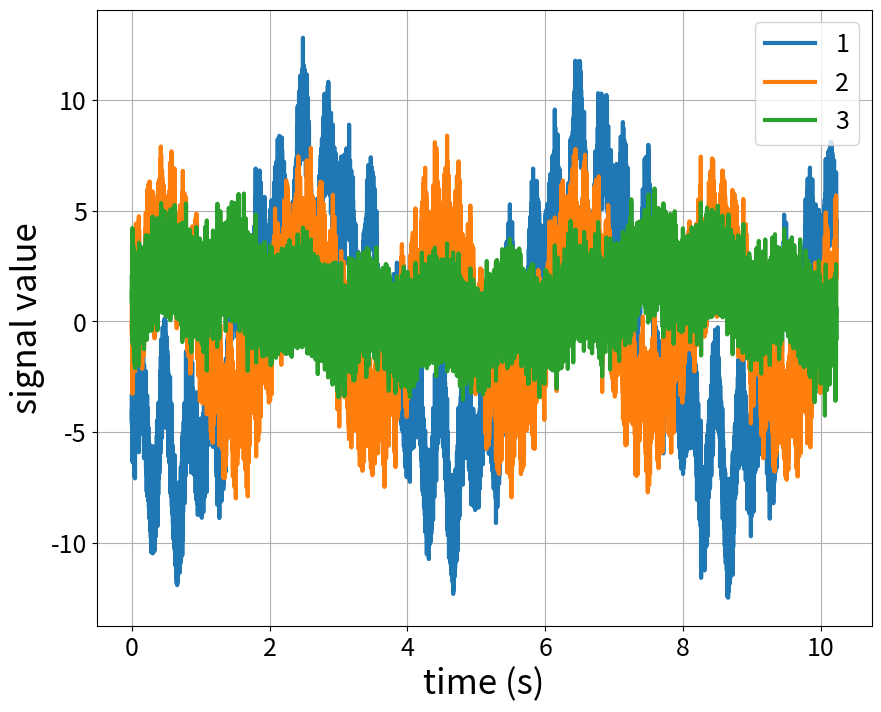
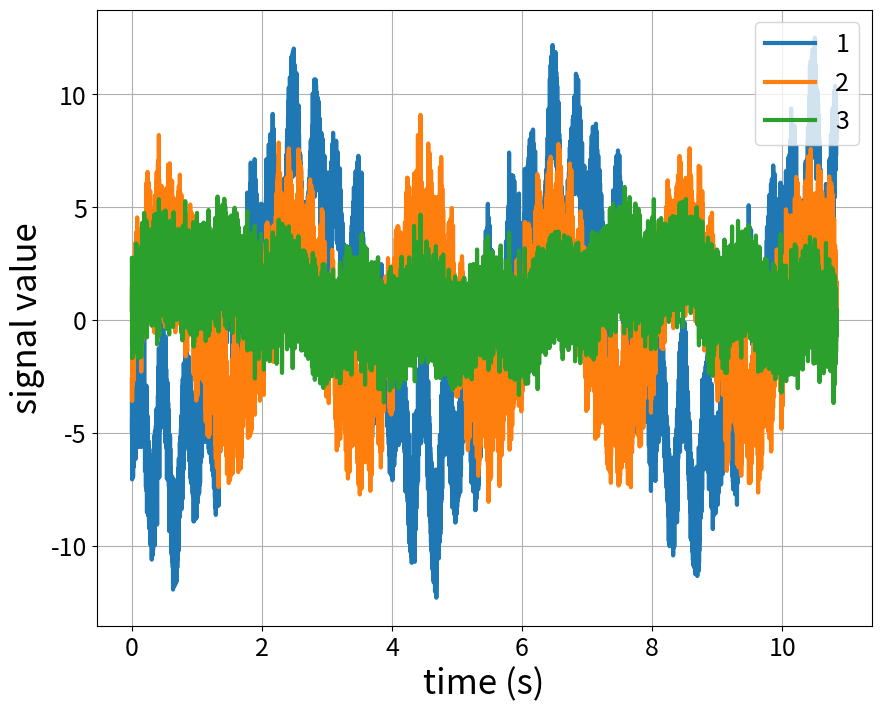
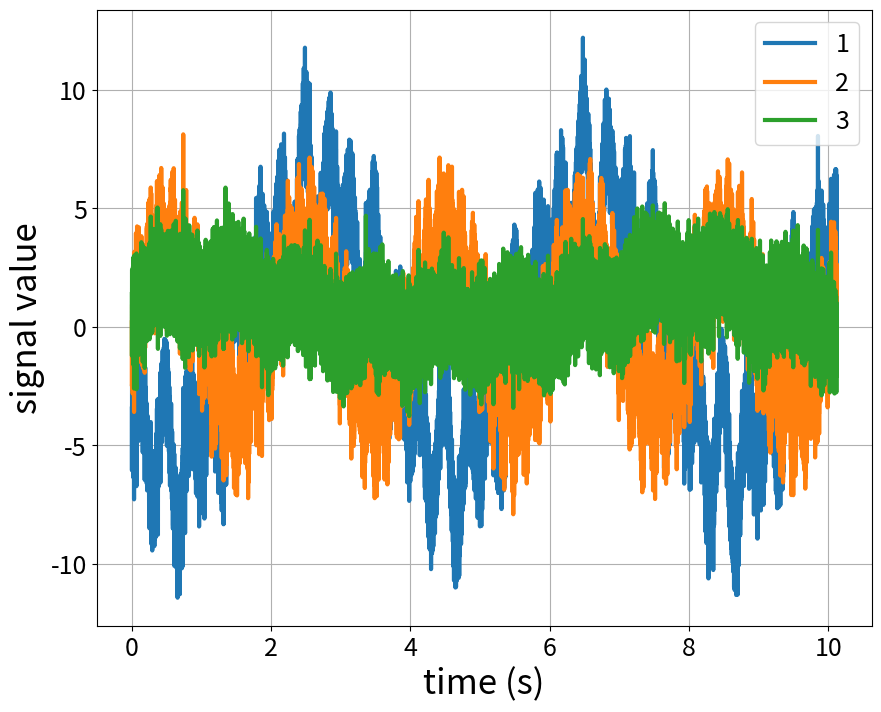
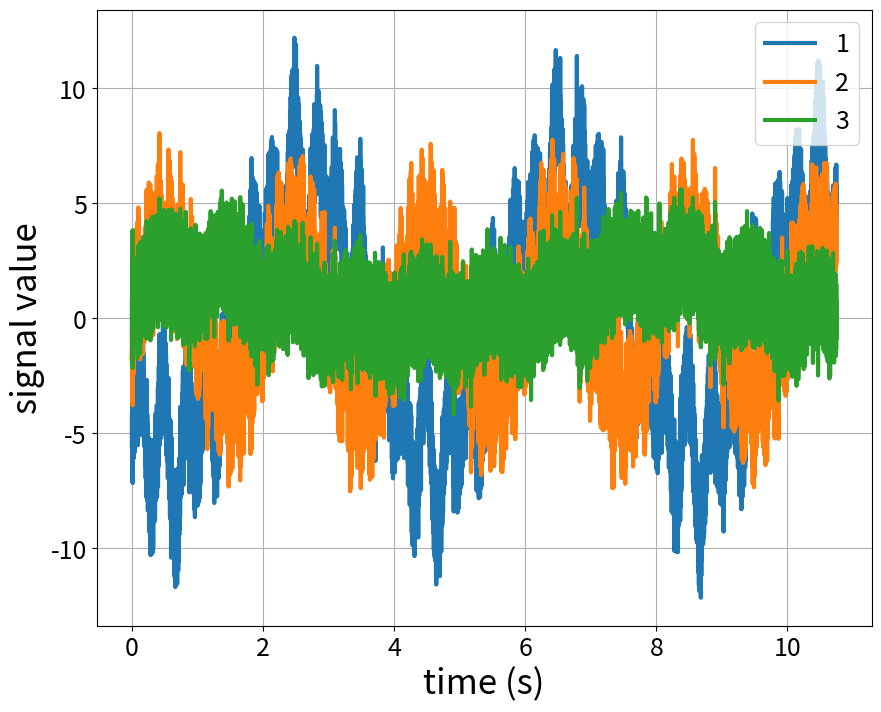
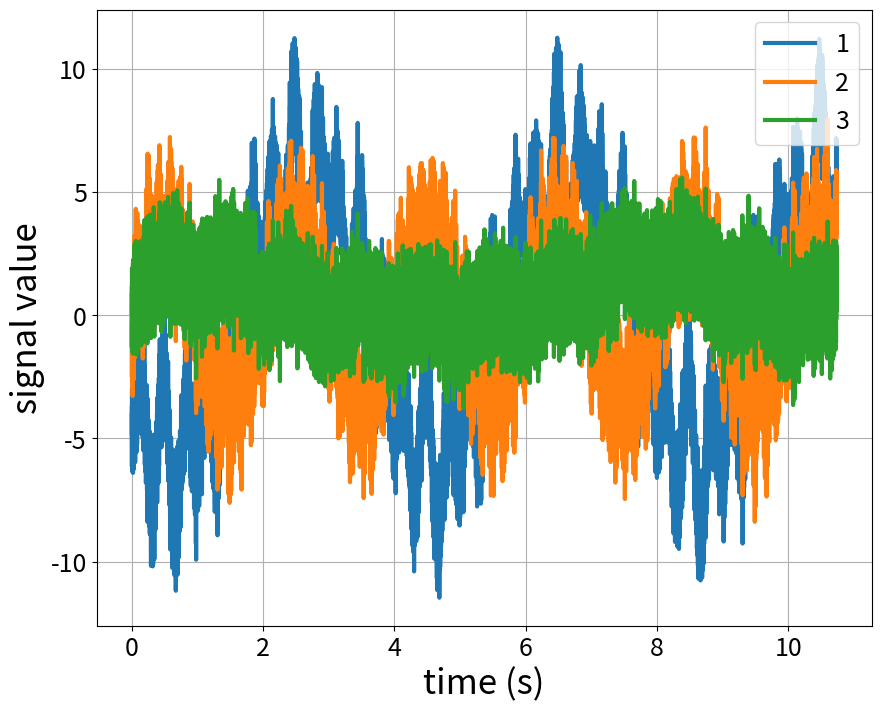
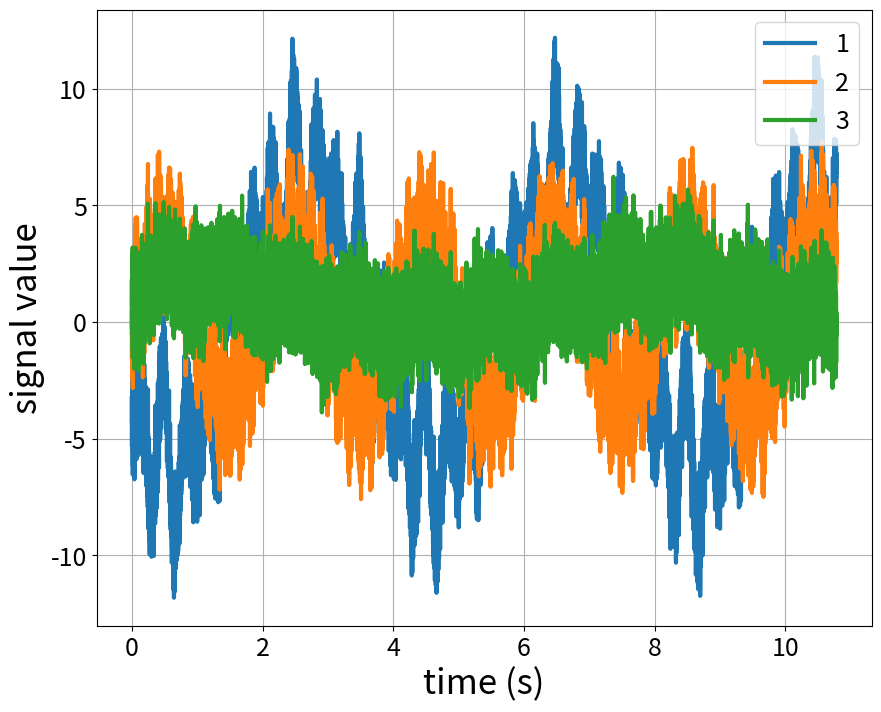
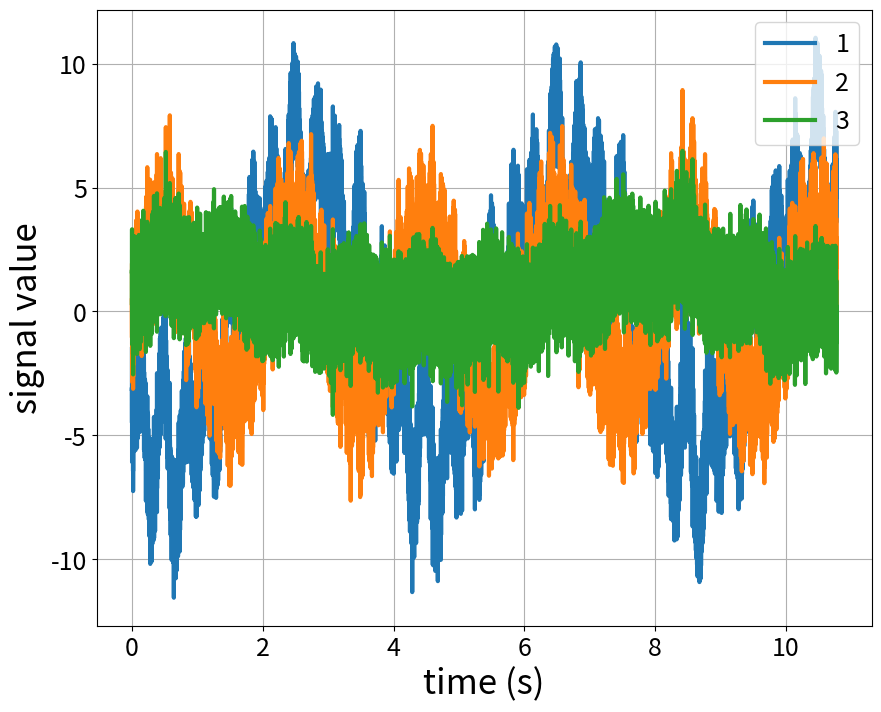
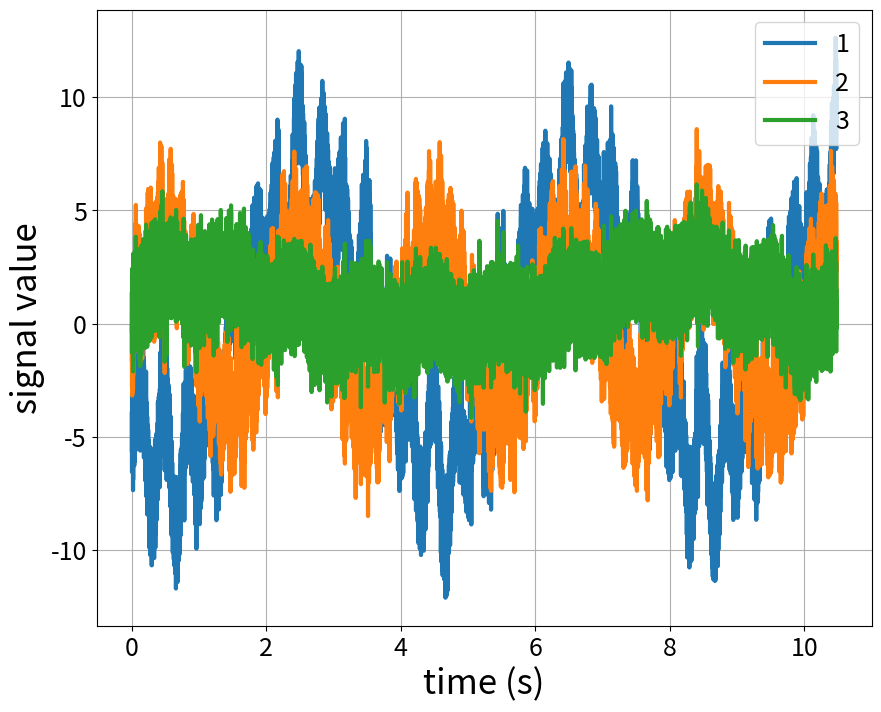
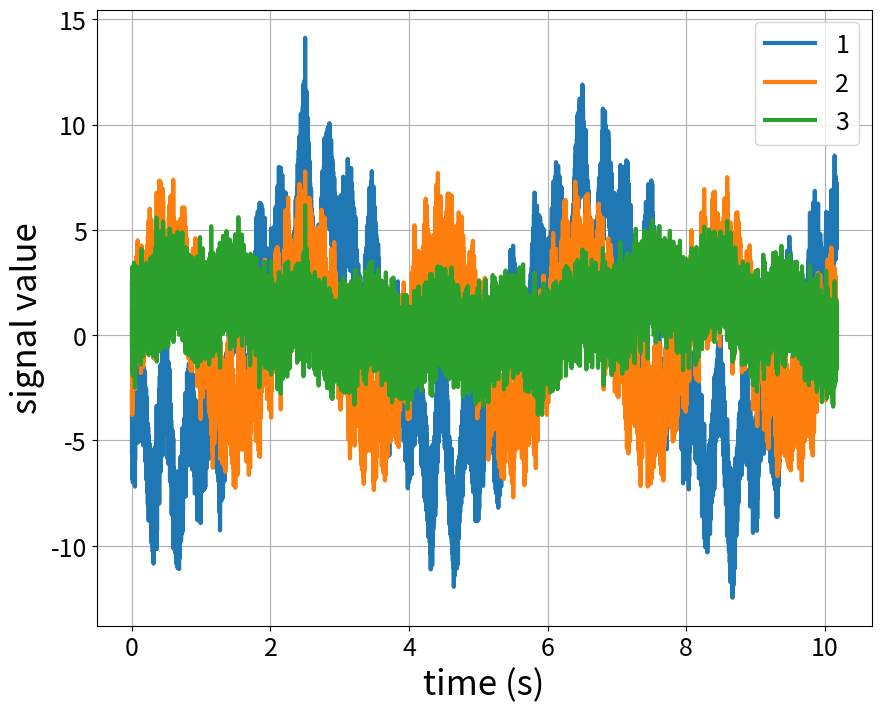
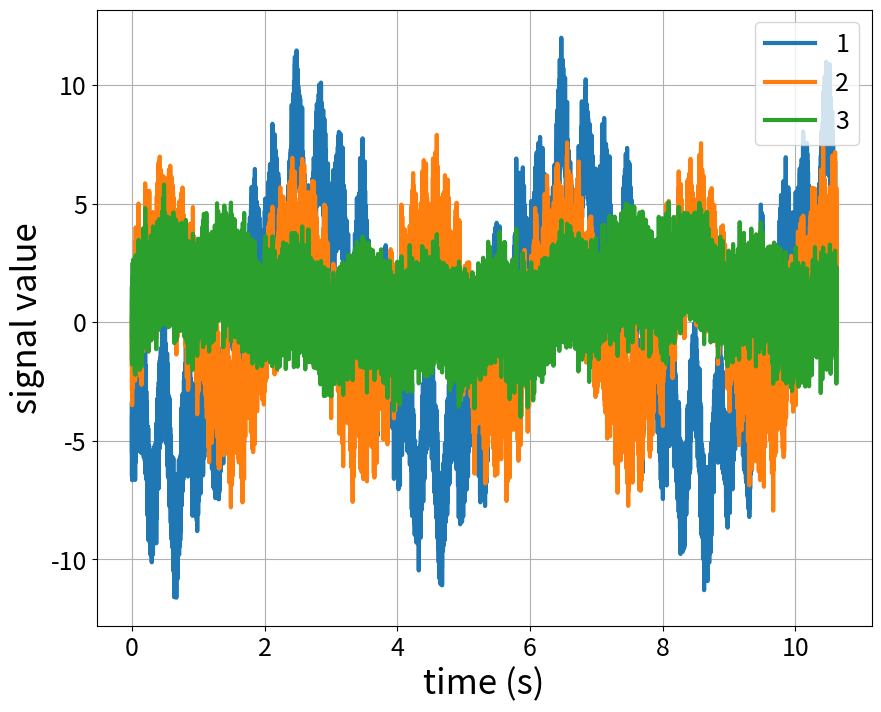
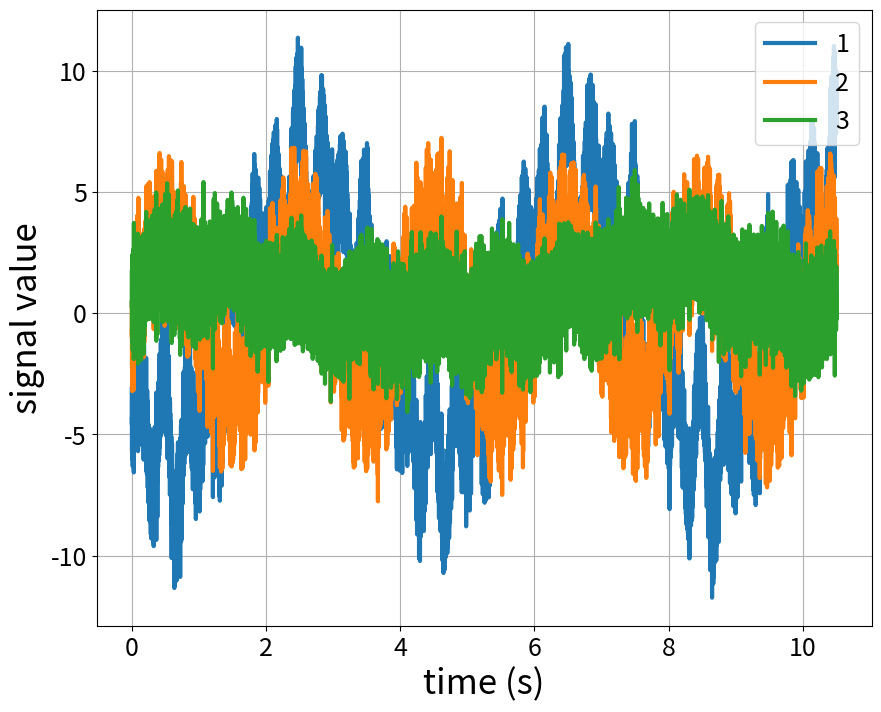
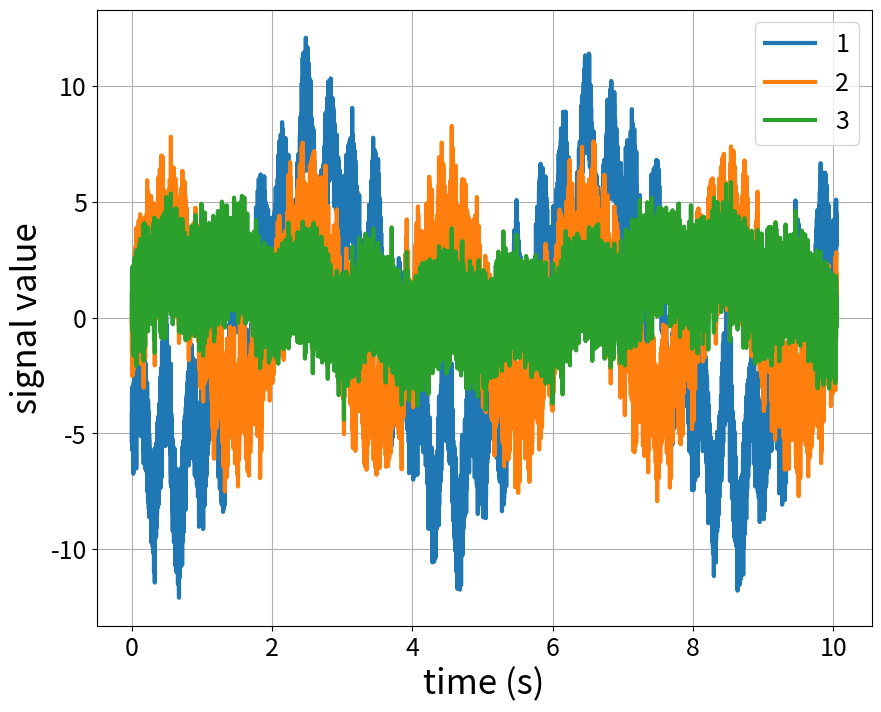
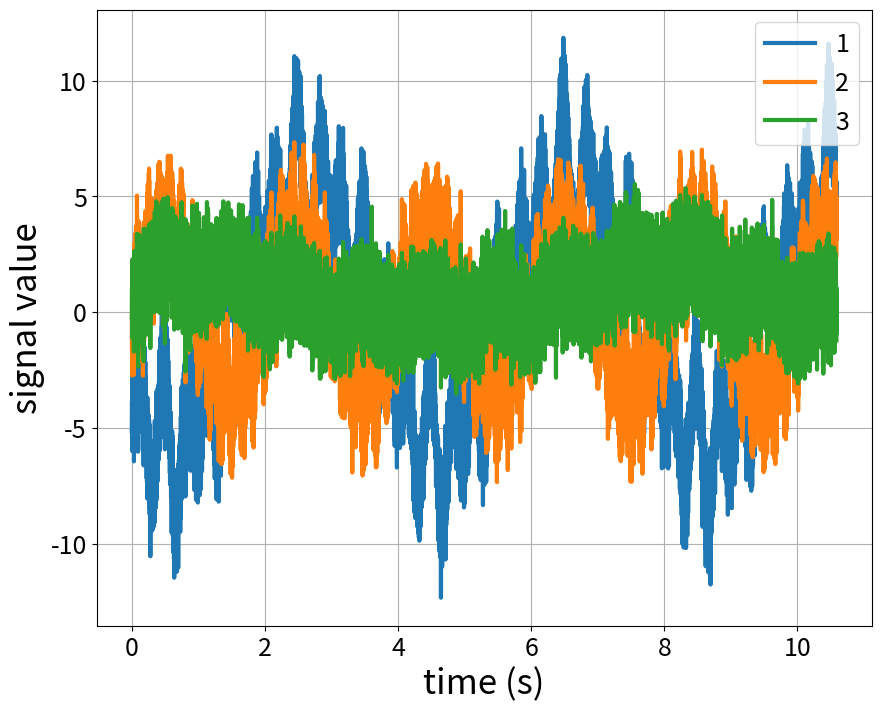
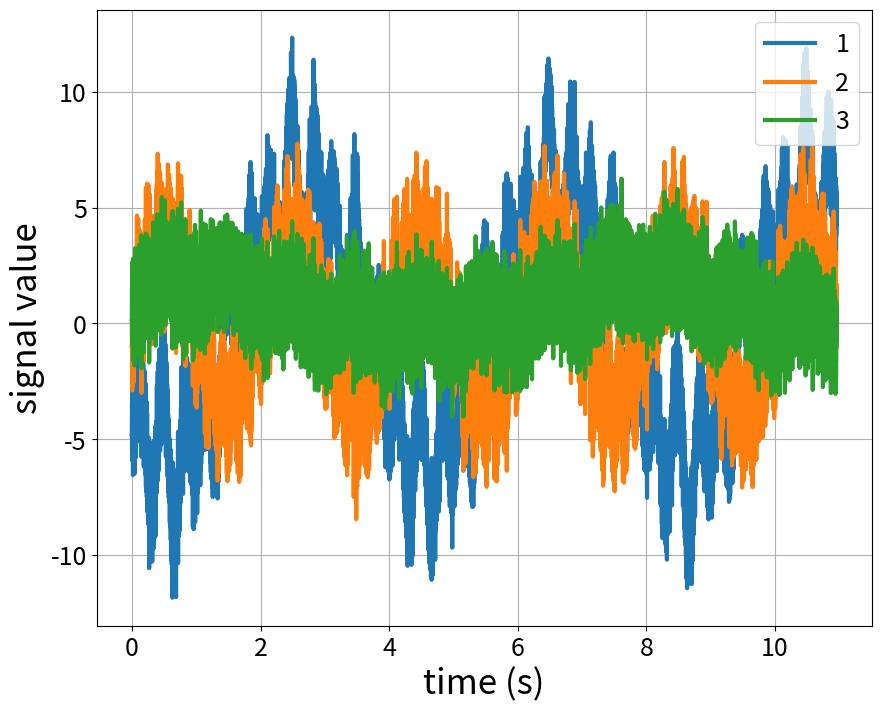
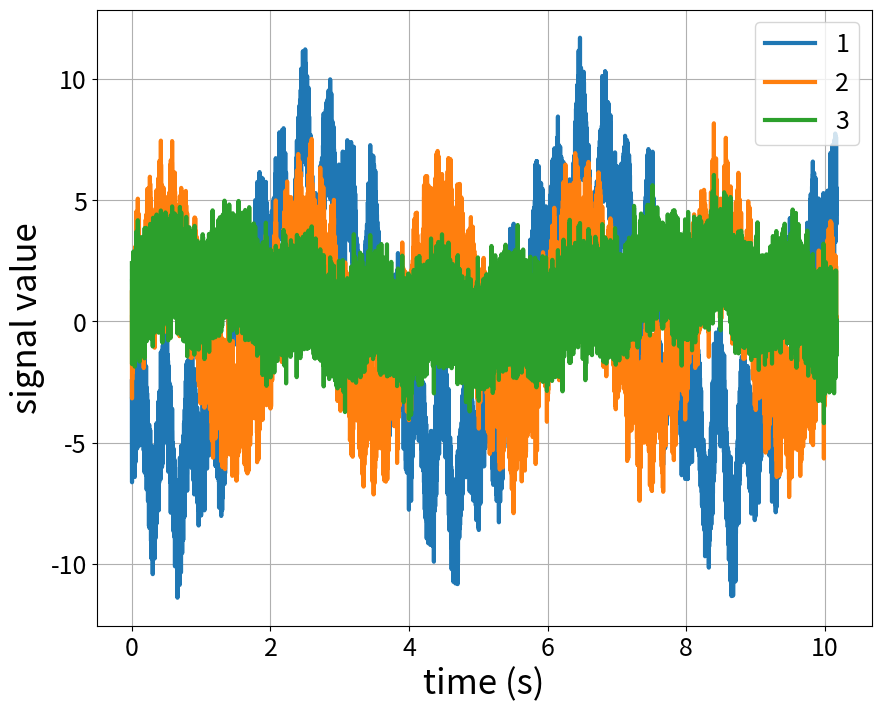
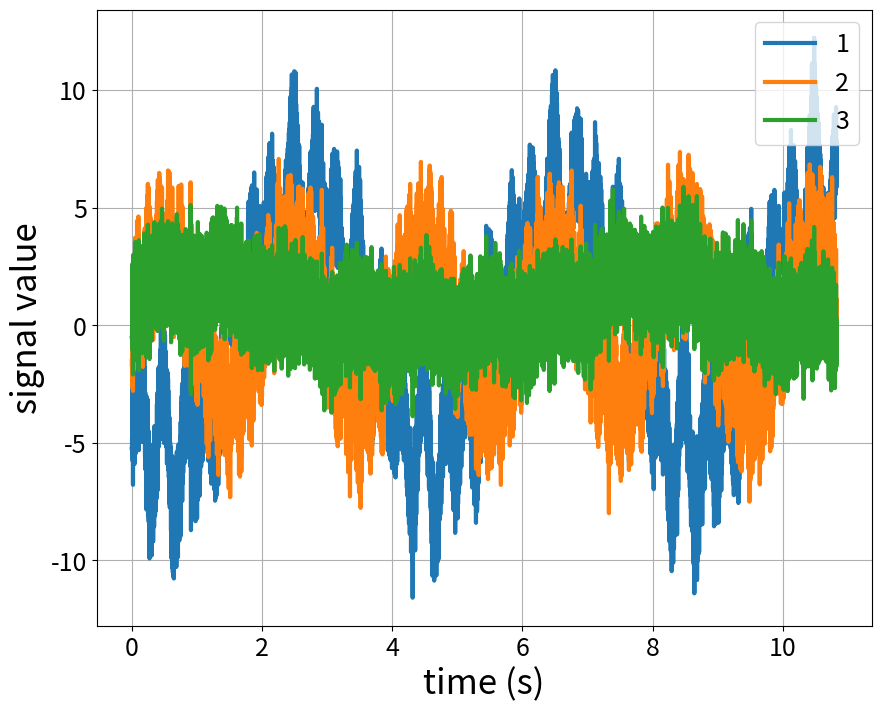

The script that saved these images, in order:
import math
import numpy as np
from matplotlib import pyplot as plt
from scipy import signal
from matplotlib import cm
from mpl_toolkits.axes_grid1 import make_axes_locatable
from scipy import signal as scisig
import scipy.stats as stats
from scipy.ndimage import gaussian_filter
from scipy import interpolate
import statistics

def sinMaker(A, W, THETA):
    # A: amplitude; W: Hz; THETA: phase angle
    return A * np.sin((W * 2*np.pi) * t + THETA)

def expMaker(A, G, Tau, isGaussian=True):
    # A: amplitude of exp()
    # G: growing value
    # Tau: time shift (>0: lag, <0: ahead)
    newTimeVector = G * (t - Tau)
    if isGaussian:
        newTimeVector = newTimeVector - 0.5 * (t + -1 * Tau) ** 2
    return A * np.exp(newTimeVector)

def draw_signals(signal_lst, time_lst, legend_lst, color_lst=None):
    plt.figure(figsize=(10, 8))
    for idx, wave in enumerate(signal_lst):
        if color_lst != None:
            plt.plot(time_lst[idx], wave, lw=3, color=color_lst[idx])
        else:
            plt.plot(time_lst[idx], wave, lw=3)
    plt.legend(legend_lst, fontsize=18, loc='upper right')
    plt.xlabel('time (s)', fontsize=25)
    plt.ylabel('signal value', fontsize=25)
    plt.xticks(fontsize=18)
    plt.yticks(fontsize=18)
    plt.grid()
    plt.show()

def draw_signal(signal, time, title, color):
    plt.figure(figsize=(10, 8))
    plt.plot(time, signal, lw=3, color=color)
    plt.xlabel('time (s)', fontsize=25)
    plt.ylabel('signal value', fontsize=25)
    plt.xticks(fontsize=18)
    plt.yticks(fontsize=18)
    plt.ylim(-10, 10)
    plt.grid()
    mean = np.mean(signal)
    vari = statistics.variance(signal)
    kurt = stats.kurtosis(signal)
    skew = stats.skew(signal)
    plt.axhline(y=mean, color='red')
    plt.axhline(y=vari, color='green')

    plt.title(f'{title}\nmean: {mean:.2f} | variance: {vari:.2f} | kurtosis: {kurt:.2f} | skewness: {skew:.2f}', fontsize=26)

    np.set_printoptions()
    low_boundary = min(signal) * 0.8 if min(signal) >= 0 else min(signal) * 1.2
    up_boundary = max(signal) * 1.2 if max(signal) >= 0 else max(signal) * 0.8
    range_ = abs(up_boundary - low_boundary)
    x_tick = np.linspace(low_boundary, up_boundary, 10)
    # x_tick = np.linspace(low_boundary, up_boundary, 10).astype(int)
    x_tick = np.array(['%.1f'%tick for tick in x_tick]).astype(float)
    plt.figure(figsize=(16, 4))    
    counts, bins = np.histogram(signal, bins=100)
    plt.hist(bins[:-1], bins, weights=counts, color=color_)
    
    plt.xlabel('Value', fontsize=24)
    plt.ylabel('Amount', fontsize=24)
    # plt.xticks(x_tick, fontsize=20)
    # plt.xlim(round(low_boundary, 1), round(up_boundary, 1))
    plt.xlim(-10, 10)
    # plt.ylim(0, 9)
    # plt.ylim(0, 200)
    plt.xticks(fontsize=20)
    plt.yticks(fontsize=24)
    plt.grid()
    """
    draw average, std
    """
    mean = np.mean(signal)
    vari = statistics.variance(signal)
    kurt = stats.kurtosis(signal)
    skew = stats.skew(signal)
    plt.title(f'{kind}\nmean: {mean:.2f} | variance: {vari:.2f} | kurtosis: {kurt:.2f} | skewness: {skew:.2f}', fontsize=26)

def save_files(folder, data_sig, data_y):
    for run_idx, run in enumerate(data_sig):
        np.savetxt(f'.\\{folder}\\demo_signals_{run_idx}.csv', run, delimiter=',')
    np.savetxt(f'.\\demo_y.csv', data_y, delimiter=',')

color = ['steelblue', 'peru', 'green']
color2 = ['steelblue', 'red', 'purple']
color3 = ['steelblue', 'purple', 'blue']

sr = int(20000/10)
time_total = 10
dataset_sig = []
dataset_y = []
num_run = 20
for run_idx in range(num_run):
    random_seed = np.random.uniform(0.1, 0.3)
    t = np.arange(0, time_total*(1+np.random.uniform(0,0.1)), 1/sr)
    print(f'final time = {t[-1]:.2f} | time length = {t.shape[0]:.2f}')
    noise = np.random.normal(0,1,t.shape[0])
    amplitude_1 = np.array([5, 2, 1]) * (1 + random_seed)
    amplitude_2 = np.array([3, 1, 0.5]) * (1 + random_seed)
    amplitude_3 = np.array([0.5, 1, 0.25]) * (1 + random_seed)
    sig1 = sinMaker(A = amplitude_1[0], W = 0.25, THETA = 10) + sinMaker(A = amplitude_1[1], W = 3, THETA = 5) + sinMaker(A = amplitude_1[2], W = 2, THETA = 90) + noise
    sig2 = sinMaker(A = amplitude_2[0], W = 0.5, THETA = 0) + sinMaker(A = amplitude_2[1], W = 6, THETA = 30) + sinMaker(A = amplitude_2[2], W = 50, THETA = 90) + noise
    sig3 = sinMaker(A = amplitude_3[0], W = 1, THETA = 30) + expMaker(amplitude_3[1], 1, 0) + expMaker(amplitude_3[2], 2, 6) + noise
    draw_signals([sig1, sig2, sig3], [t, t, t], ['1', '2', '3'])
    run_content = np.concatenate((t.reshape(-1, 1), sig1.reshape(-1, 1), sig2.reshape(-1, 1), sig3.reshape(-1, 1)), axis=1)
    dataset_sig.append(run_content.T)
    
    y1 = (amplitude_1[0] + amplitude_2[1]) * (1+amplitude_3[2])
    y2 = (amplitude_1[0] * amplitude_3[1] + amplitude_1[2]) - amplitude_2[0] * amplitude_2[2]
    y3 = amplitude_1[0] * (1+amplitude_3[0]) * (1+amplitude_3[2]) * amplitude_3[1]
    dataset_y.append(np.array([y1, y2, y3]))
dataset_y = np.array(dataset_y)

save_files('demonstration_signal_dataset', dataset_sig, dataset_y)
